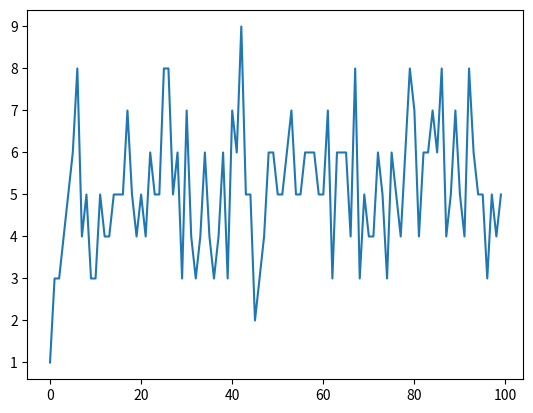

Python code for this plot:
import matplotlib.pyplot as plt
import random
import numpy as np


def orel_end_reshka():
    a, b, c = 10, 100, 1000
    orel = 0  # количество орлов
    num = 0
    reska = 0  # количество решка
    banka_orel = 0
    banka_reshka = 0
    m_banka = 1  # максимальная банка для решек
    reshka_bolshe_2 = 0
    banka2_reshka = 0
    m2_banka = 1  # максимальная банка для орлов
    num_orel = 0
    list_orel = []

    for i in a, b, c:
        while num < i:
            rand = random.randint(0, 1)  # 1 = орел, 2 = решка
            if rand == 1:
                num_orel += 1
                orel += 1
                banka_orel += 1
                banka_reshka = 0
                if banka2_reshka > m2_banka:
                    m2_banka = banka2_reshka
                else:
                    banka2_reshka = 0
            elif rand == 0:
                reska += 1
                banka_reshka += 1
                banka2_reshka += 1
                if banka_reshka >= 2:
                    reshka_bolshe_2 += 1
                if banka_orel > m_banka:
                    m_banka = banka_orel
                else:
                    banka_orel = 0
            if num % 10 == 0:
                list_orel.append(num_orel)
                num_orel = 0
            num += 1
        q = orel / i * 100

        print(f"{q}% с {i} раз выпал орел")
    print(m_banka, "exist orel one time")
    print(reshka_bolshe_2, "раз подряд выпадала решка")
    print("%d exist reshka one time" % m2_banka)
    # print(list_orel)

    plt.plot(list_orel)
    plt.show()


orel_end_reshka()
